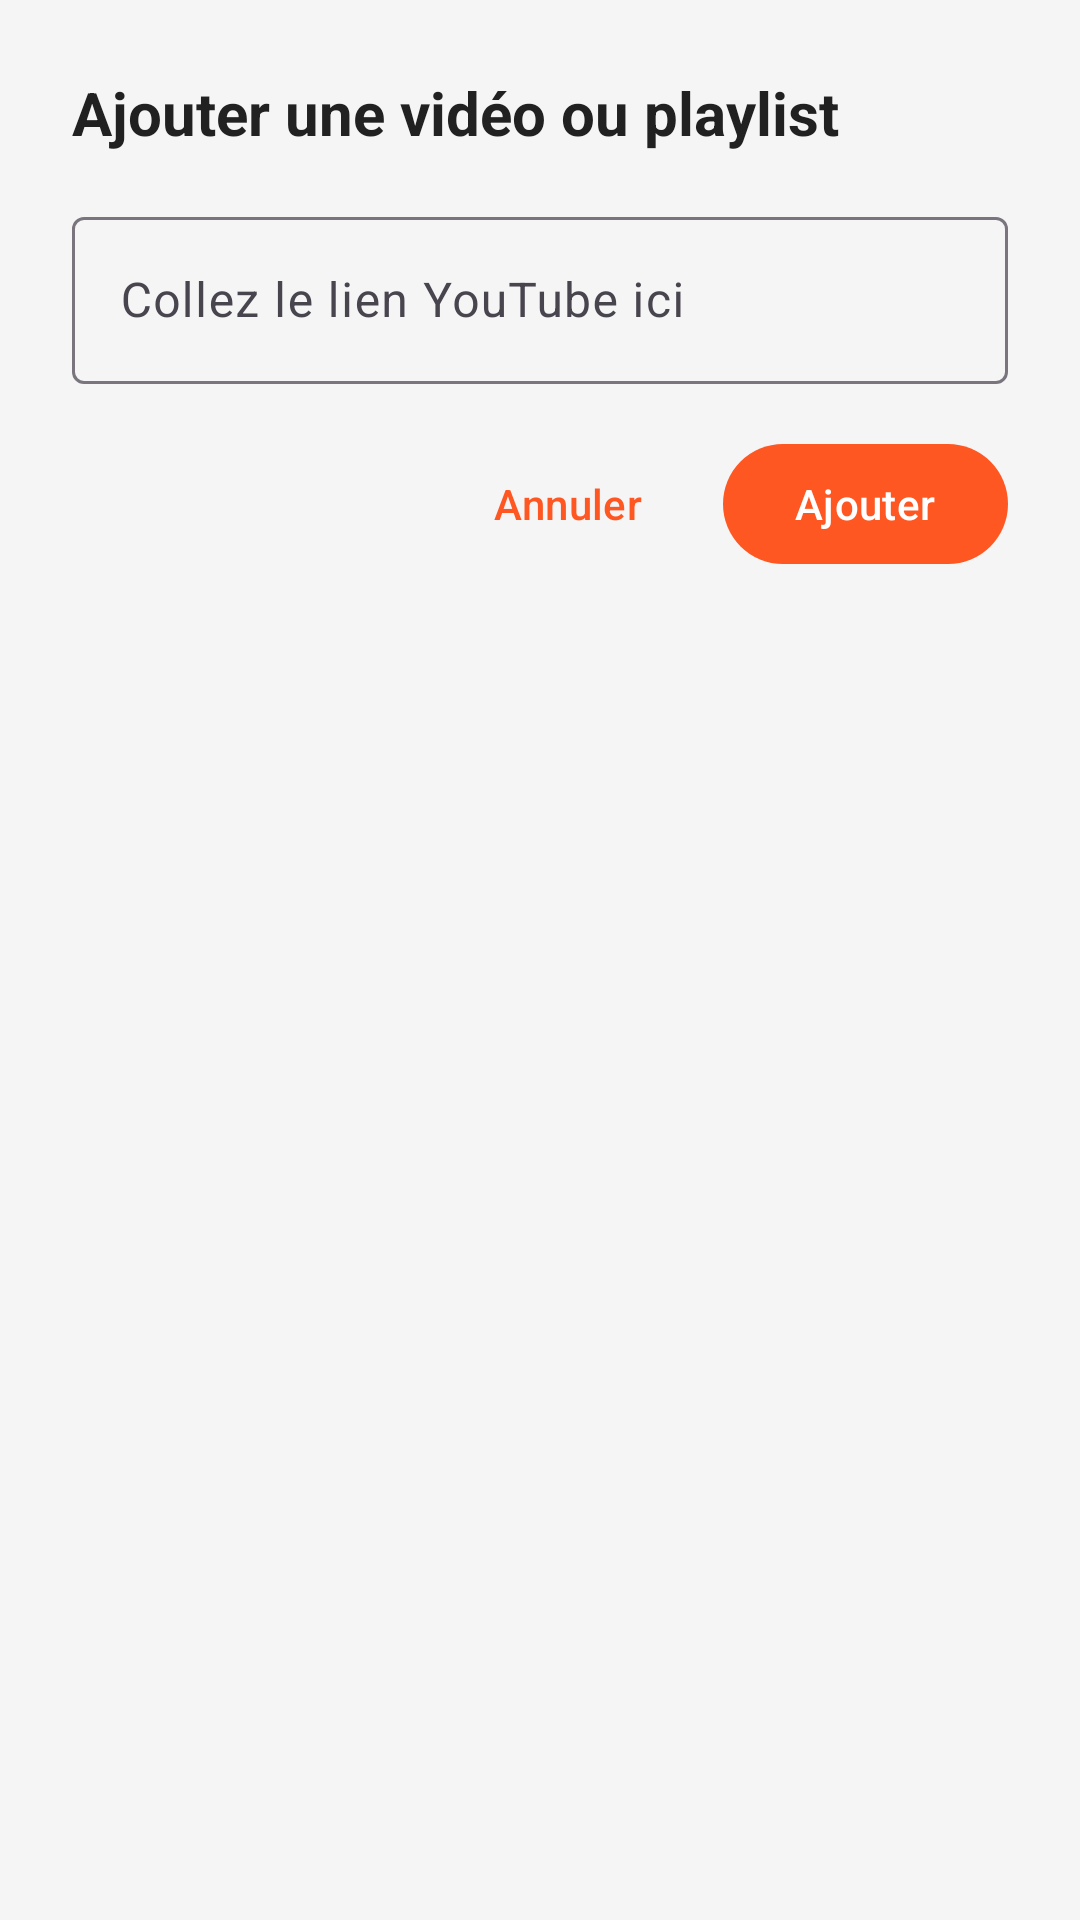

Reconstruct the res/layout file that produces this screen, plus the resources it refers to.
<!-- AndroidManifest.xml: application theme Theme.YouTubeKids -->
<!-- res/layout/dialog_add_video.xml -->
<?xml version="1.0" encoding="utf-8"?>
<LinearLayout xmlns:android="http://schemas.android.com/apk/res/android"
    xmlns:app="http://schemas.android.com/apk/res-auto"
    xmlns:tools="http://schemas.android.com/tools"
    android:layout_width="match_parent"
    android:layout_height="wrap_content"
    android:orientation="vertical"
    android:padding="24dp">

    <TextView
        android:layout_width="match_parent"
        android:layout_height="wrap_content"
        android:text="@string/add_video_title"
        android:textColor="@color/text_primary"
        android:textSize="20sp"
        android:textStyle="bold"
        android:layout_marginBottom="16dp" />

    <com.google.android.material.textfield.TextInputLayout
        android:id="@+id/urlInputLayout"
        android:layout_width="match_parent"
        android:layout_height="wrap_content"
        android:layout_marginBottom="16dp">

        <com.google.android.material.textfield.TextInputEditText
            android:id="@+id/urlEditText"
            android:layout_width="match_parent"
            android:layout_height="wrap_content"
            android:hint="@string/paste_url_hint"
            android:inputType="textUri"
            android:maxLines="3" />

    </com.google.android.material.textfield.TextInputLayout>

    
    <LinearLayout
        android:id="@+id/previewSection"
        android:layout_width="match_parent"
        android:layout_height="wrap_content"
        android:orientation="vertical"
        android:visibility="gone"
        android:layout_marginBottom="16dp"
        tools:visibility="visible">

        <TextView
            android:layout_width="match_parent"
            android:layout_height="wrap_content"
            android:text="@string/preview"
            android:textColor="@color/text_secondary"
            android:textSize="14sp"
            android:layout_marginBottom="8dp" />

        <com.google.android.material.card.MaterialCardView
            android:layout_width="match_parent"
            android:layout_height="wrap_content"
            app:cardCornerRadius="8dp">

            <LinearLayout
                android:layout_width="match_parent"
                android:layout_height="wrap_content"
                android:orientation="horizontal"
                android:padding="8dp">

                <ImageView
                    android:id="@+id/previewThumbnail"
                    android:layout_width="120dp"
                    android:layout_height="68dp"
                    android:contentDescription="@string/preview"
                    android:scaleType="centerCrop"
                    tools:src="@android:color/darker_gray" />

                <LinearLayout
                    android:layout_width="0dp"
                    android:layout_height="wrap_content"
                    android:layout_weight="1"
                    android:layout_marginStart="8dp"
                    android:orientation="vertical">

                    <TextView
                        android:id="@+id/previewTitle"
                        android:layout_width="match_parent"
                        android:layout_height="wrap_content"
                        android:ellipsize="end"
                        android:maxLines="2"
                        android:textColor="@color/text_primary"
                        android:textSize="14sp"
                        tools:text="Video Title" />

                    <TextView
                        android:id="@+id/previewDuration"
                        android:layout_width="match_parent"
                        android:layout_height="wrap_content"
                        android:layout_marginTop="4dp"
                        android:textColor="@color/text_secondary"
                        android:textSize="12sp"
                        tools:text="4:13" />

                </LinearLayout>

            </LinearLayout>

        </com.google.android.material.card.MaterialCardView>

    </LinearLayout>

    
    <ProgressBar
        android:id="@+id/loadingProgress"
        android:layout_width="wrap_content"
        android:layout_height="wrap_content"
        android:layout_gravity="center"
        android:visibility="gone"
        android:layout_marginBottom="16dp"
        tools:visibility="visible" />

    
    <TextView
        android:id="@+id/errorText"
        android:layout_width="match_parent"
        android:layout_height="wrap_content"
        android:textColor="@color/error"
        android:textSize="14sp"
        android:visibility="gone"
        android:layout_marginBottom="16dp"
        tools:text="Error message"
        tools:visibility="visible" />

    
    <LinearLayout
        android:layout_width="match_parent"
        android:layout_height="wrap_content"
        android:gravity="end"
        android:orientation="horizontal">

        <com.google.android.material.button.MaterialButton
            android:id="@+id/cancelAddButton"
            style="@style/Widget.Material3.Button.TextButton"
            android:layout_width="wrap_content"
            android:layout_height="wrap_content"
            android:text="@string/cancel"
            android:layout_marginEnd="8dp" />

        <com.google.android.material.button.MaterialButton
            android:id="@+id/addButton"
            android:layout_width="wrap_content"
            android:layout_height="wrap_content"
            android:text="@string/add" />

    </LinearLayout>

</LinearLayout>
<!-- resources referenced by this layout -->
<resources>
  <color name="error">#F44336</color>
  <color name="text_primary">#212121</color>
  <color name="text_secondary">#757575</color>
  <string name="add">Ajouter</string>
  <string name="add_video_title">Ajouter une vidéo ou playlist</string>
  <string name="cancel">Annuler</string>
  <string name="paste_url_hint">Collez le lien YouTube ici</string>
  <string name="preview">Aperçu</string>
  <style name="Theme.YouTubeKids" parent="Base.Theme.YouTubeKids" />
  <style name="Base.Theme.YouTubeKids" parent="Theme.Material3.Light.NoActionBar">
          <item name="colorPrimary">@color/primary</item>
          <item name="colorPrimaryDark">@color/primary_dark</item>
          <item name="colorAccent">@color/accent</item>
          <item name="android:windowBackground">@color/background_light</item>
          <item name="android:textColorPrimary">@color/text_primary</item>
          <item name="android:textColorSecondary">@color/text_secondary</item>
      </style>
  <color name="primary">#FF5722</color>
  <color name="primary_dark">#E64A19</color>
  <color name="accent">#4CAF50</color>
  <color name="background_light">#F5F5F5</color>
</resources>
